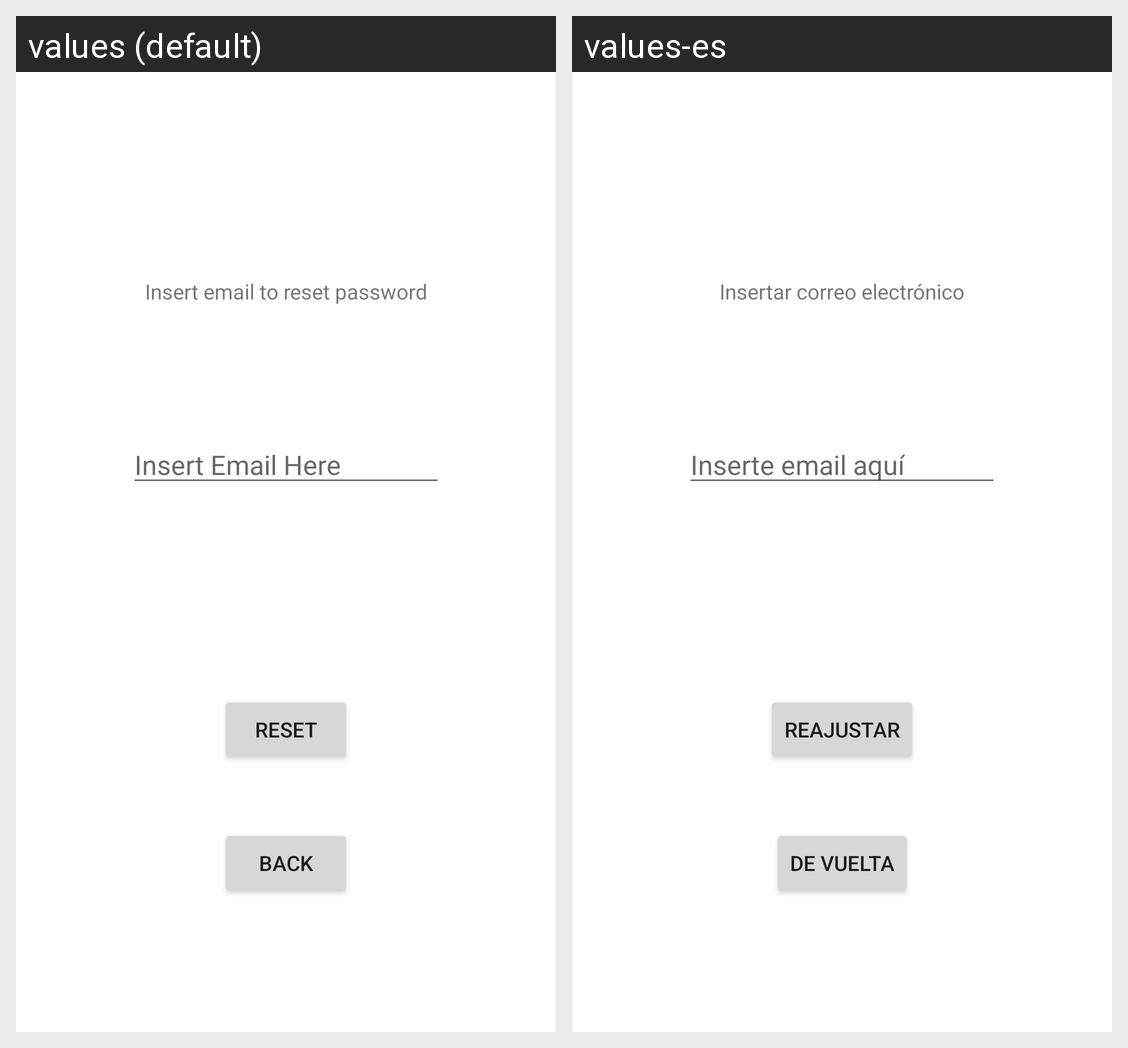

For this localized Android screen grid, give each drawn string resource with its value in every locale shown.
Android screen res/layout/activity_reset_password.xml rendered under 2 locales, left to right: values (default), values-es. Device: Nexus 5 (rendered at 1080×1920; each locale shown at half size, 540×960, under a caption strip naming it); theme Theme.AppNameGoesHere.
Strings drawn on this screen, with the default value and each locale's value (text and hints the layout hard-codes, and strings that could not be matched under every locale, appear in the picture but are not listed):

insert_email_to_reset
  values: Insert email to reset password
  values-es: Insertar correo electrónico

insert_email_here
  values: Insert Email Here
  values-es: Inserte email aquí

reset
  values: RESET
  values-es: Reajustar

back
  values: Back
  values-es: De vuelta
